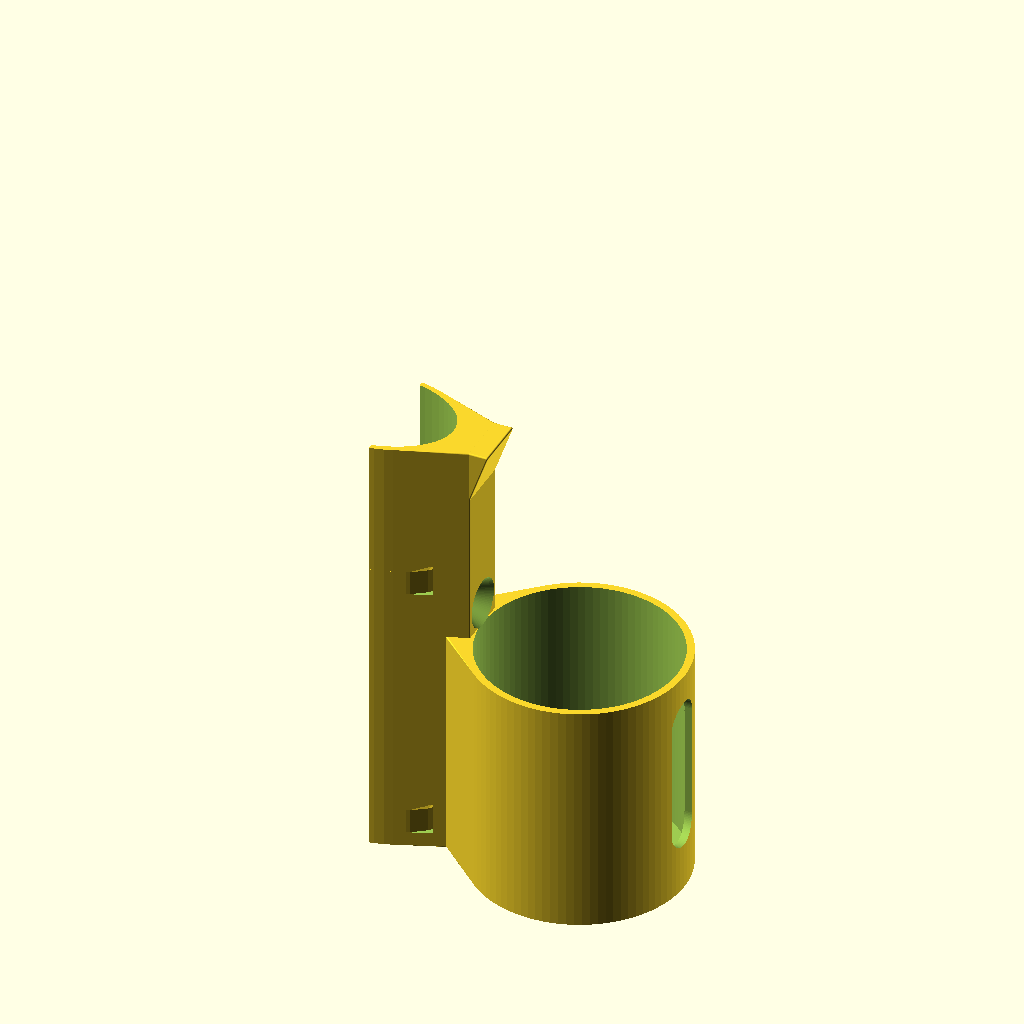
Cell 1: the model at its default parameters.
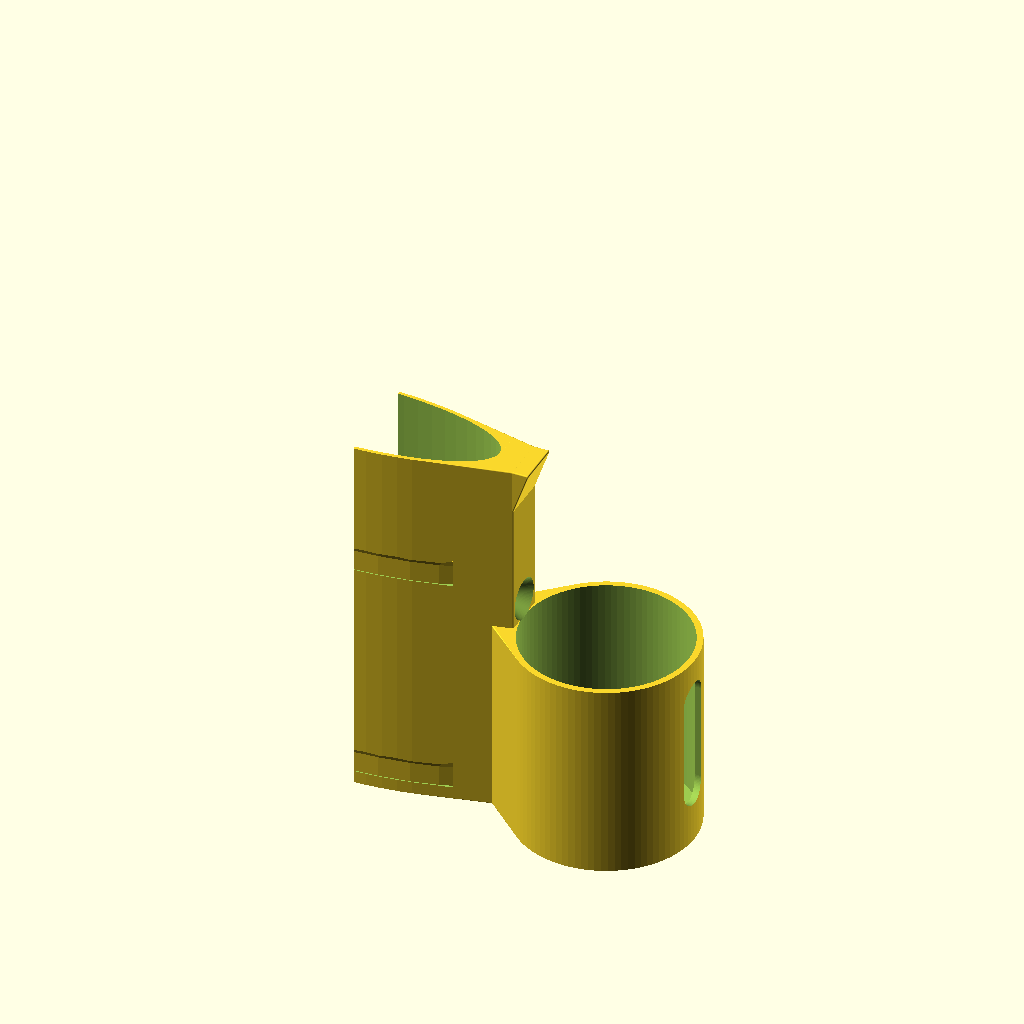
Cell 2: bicyclebarh = 120 (everything else at default).
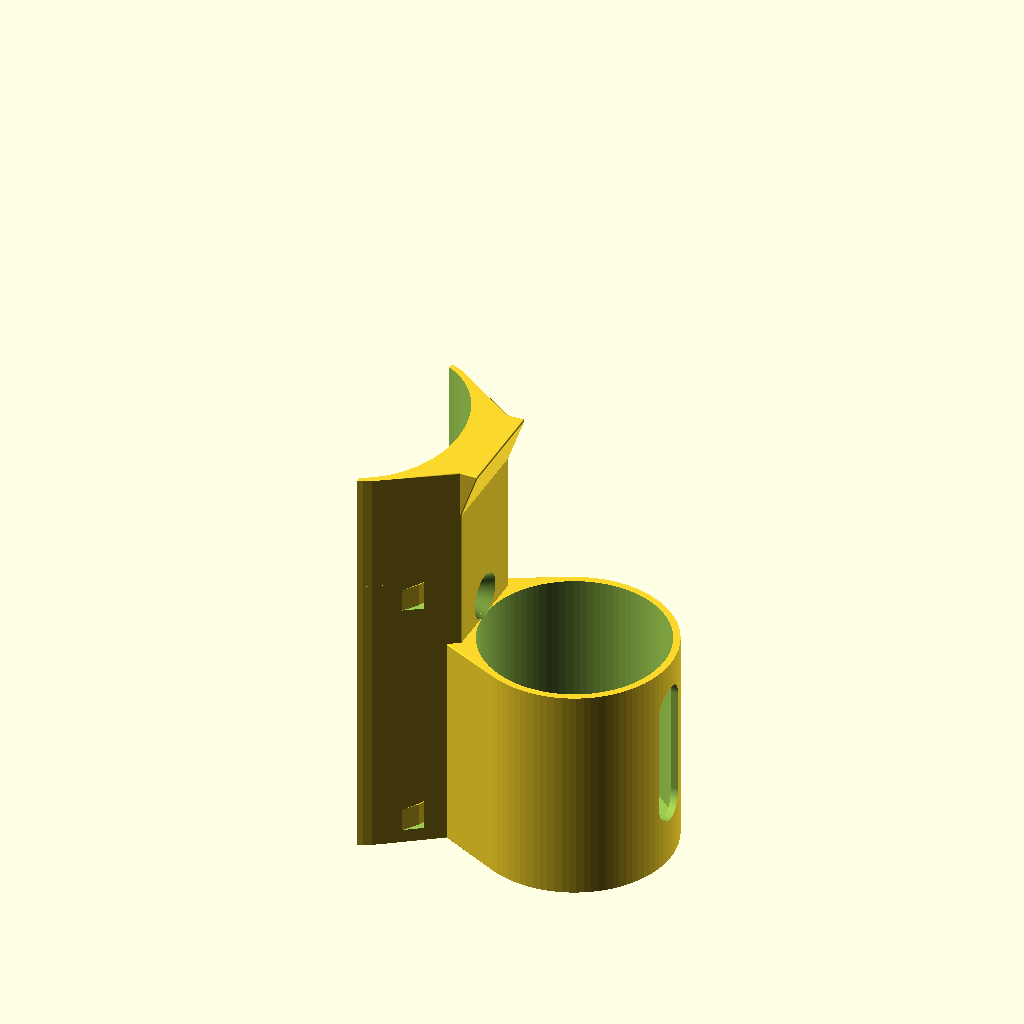
Cell 3: bicyclebarw = 76 (everything else at default).
The same orthographic view direction (rotation 55°, 0°, 25°; colour scheme Cornfield) for every cell, with the view re-fitted per cell, so scale and position can differ between cells.
The OpenSCAD source (3d-models/bicyclebottleholder.scad):
// Copyright 2024 Heikki Suonsivu
// Licensed under Creative Commons CC-BY-NC-SA, see https://creativecommons.org/licenses/by-nc-sa/4.0/
// For commercial licensing, please contact directly, hsu-3d@suonsivu.net, +358 40 551 9679

include <hsu.scad>

print=1;
abs=0;

$fn=90;

versiontext="hsu BH V1.0";
textdepth=0.8;
textsize=7;

bicyclebarh=60;
bicyclebarw=38;
barl=250; // Only used for testing

dtolerance=0.7;
xtolerance=0.3;
ytolerance=0.3;
ztolerance=0.3;

wall=2.5;

screwdistance=62;

cand=66;
canh=115;

limupullod=61;
limupulloh=160;
  
holderdiameter=cand+dtolerance;
backoffset=wall;
frontoffset=10;
drinkcenter=frontoffset+holderdiameter/2;
drinkbottomheight=wall;

originald=65;
originalh=150;
originalbarbump=6;
originalbarbumph=18;

bodyattachw=bicyclebarw/2;
bodyattachh=originalh;

bottleholderh=80;

screwd=5.4;
screwl=21;
screw1h=24;
screw2h=screw1h+63.5;
screwbased=10.5;
screwbaseh=4;
screw1l=1; // Screw 1 hole slightly lengthened to allow easier installation.
screwinsidespace=1;
screwinsidespaced=10;
  
binderw=8.4;
binderh=2.6;
binderwall=2+binderh;
binder1height=screw1h-screwbased-screw1l-wall*3;
binder2height=screw2h+screwbased-wall;
frontcutd=15;

rainholed=10;

cornerd=1;

module bar() {
  translate([-bicyclebarh/2,0,0]) resize([bicyclebarh,bicyclebarw,barl]) cylinder(d=bicyclebarw,h=barl,$fn=60);
}

module can() {
  translate([drinkcenter,0,drinkbottomheight]) cylinder(d=cand,h=canh);
}

module bottleholder() {
  intersection() {
    difference() {
      union() {
	hull() {
	  translate([-bicyclebarh/2+backoffset,0,0]) resize([bicyclebarh,bicyclebarw+wall,bodyattachh]) cylinder(d=bicyclebarw,h=bodyattachh,$fn=60);
	  translate([0,-bodyattachw/2,0]) roundedbox(frontoffset,bodyattachw,bodyattachh,cornerd);
	}

	// Up is slightly pushed towers the bottle
	hull() {
	  translate([0,-bodyattachw/2,bodyattachh-originalbarbumph]) roundedbox(frontoffset,bodyattachw,originalbarbumph,cornerd);
	  translate([0,-bodyattachw/2,bodyattachh-1]) roundedbox(frontoffset+originalbarbump,bodyattachw,1,cornerd);
	}
	
	hull() {
	  translate([0,-bodyattachw/2,0]) roundedbox(wall,bodyattachw,bottleholderh,cornerd);
	  translate([drinkcenter,0,0]) cylinder(d=cand+dtolerance+wall*2,h=bottleholderh);
	}
      }
      
      translate([-bicyclebarh/2,0,-0.01]) resize([bicyclebarh,bicyclebarw,barl]) cylinder(d=bicyclebarw,h=bodyattachh+0.02,$fn=60);

      translate([drinkcenter,0,wall]) cylinder(d=cand+dtolerance,h=bottleholderh+0.02);
      translate([drinkcenter,0,wall-textdepth+0.01]) rotate([0,0,90]) linear_extrude(height=textdepth+1) text(versiontext, size=textsize, valign="center",halign="center",font="Liberation Sans:style=Bold");

      hull() {
	translate([drinkcenter,0,screw1h-screw1l/2]) rotate([0,90,0]) cylinder(d=frontcutd,h=cand+dtolerance+wall);
	translate([drinkcenter,0,bottleholderh-frontcutd-wall]) rotate([0,90,0]) cylinder(d=frontcutd,h=cand+dtolerance+wall);
      }

      hull() {
	translate([screwbaseh-screwl,0,screw1h-screw1l/2]) rotate([0,90,0]) ruuvireika(screwl,screwd,0,0,screwbaseh);
	translate([screwbaseh-screwl,0,screw1h+screw1l/2]) rotate([0,90,0]) ruuvireika(screwl,screwd,0,0,screwbaseh);
      }
      translate([screwbaseh-screwl,0,screw2h]) rotate([0,90,0]) ruuvireika(screwl,screwd,0,print==1?1:0,screwbaseh);
      
      hull() {
	translate([screwbaseh-0.01,0,screw1h-screw1l/2]) rotate([0,90,0]) cylinder(d1=screwbased,d2=screwbased+screwl,h=screwl);
	translate([screwbaseh-0.01,0,screw1h+screw1l/2]) rotate([0,90,0]) cylinder(d1=screwbased,d2=screwbased+screwl,h=screwl);
      }

      hull() {
	translate([-5,0,screw1h-screw1l/2]) rotate([0,90,0]) cylinder(d2=screwinsidespaced,d1=screwinsidespaced+screwinsidespace+5,h=screwinsidespace+5);
	translate([-5,0,screw1h+screw1l/2]) rotate([0,90,0]) cylinder(d2=screwinsidespaced,d1=screwinsidespaced+screwinsidespace+5,h=screwinsidespace+5);
      }
      translate([-5,0,screw2h]) rotate([0,90,0]) cylinder(d2=screwinsidespaced,d1=screwinsidespaced+screwinsidespace+5,h=screwinsidespace+5);
	
      translate([screwbaseh-0.01,0,screw2h]) rotate([0,90,0]) cylinder(d1=screwbased,d2=screwbased+screwl,h=screwl);

      for (z=[binder1height,binder2height]) {
	translate([-bicyclebarh/2,0,z]) scale([1,bicyclebarw/bicyclebarh,1]) ring(bicyclebarh+binderwall*2+binderh,binderh,binderw,1);
      }

      // Rain emptying hole
      translate([frontoffset+rainholed/2,0,-0.01]) cylinder(d=rainholed,h=wall+0.02);
    }
    translate([-bicyclebarh/2+frontoffset,-bicyclebarw,-0.01]) cube([bicyclebarh+cand,bicyclebarw*2,barl]);
  }
}

//#bar();
//#can();
if (print==0) {
  intersection() {
    bottleholder();
    //    translate([-100,0,0]) cube([200,200,binder2height+1]);
  }
 }

module testing() {
  render() bottleholder();
  echo("bbox X is ",$xmin,$xmax);
  echo("bbox Y is ",$ymin,$ymax);
  echo("bbox Z is ",$zmin,$zmax);
}

if (print==1) {
  bottleholder();
  w=cand+dtolerance+wall*2;
  if (abs) antiwarpwall(-bicyclebarw/2,-w/2,0,bicyclebarw/2+drinkcenter+w/2,w,bodyattachh);
 }
Customizer parameters (derived from the source; name, type, default, range or options):
print: number, default 1
abs: number, default 0
versiontext: string, default "hsu BH V1.0"
textdepth: number, default 0.8
textsize: number, default 7
bicyclebarh: number, default 60
bicyclebarw: number, default 38
barl: number, default 250
dtolerance: number, default 0.7
xtolerance: number, default 0.3
ytolerance: number, default 0.3
ztolerance: number, default 0.3
wall: number, default 2.5
screwdistance: number, default 62
cand: number, default 66
canh: number, default 115
limupullod: number, default 61
limupulloh: number, default 160
frontoffset: number, default 10
originald: number, default 65
originalh: number, default 150
originalbarbump: number, default 6
originalbarbumph: number, default 18
bottleholderh: number, default 80
screwd: number, default 5.4
screwl: number, default 21
screw1h: number, default 24
screwbased: number, default 10.5
screwbaseh: number, default 4
screw1l: number, default 1
screwinsidespace: number, default 1
screwinsidespaced: number, default 10
binderw: number, default 8.4
binderh: number, default 2.6
frontcutd: number, default 15
rainholed: number, default 10
cornerd: number, default 1
